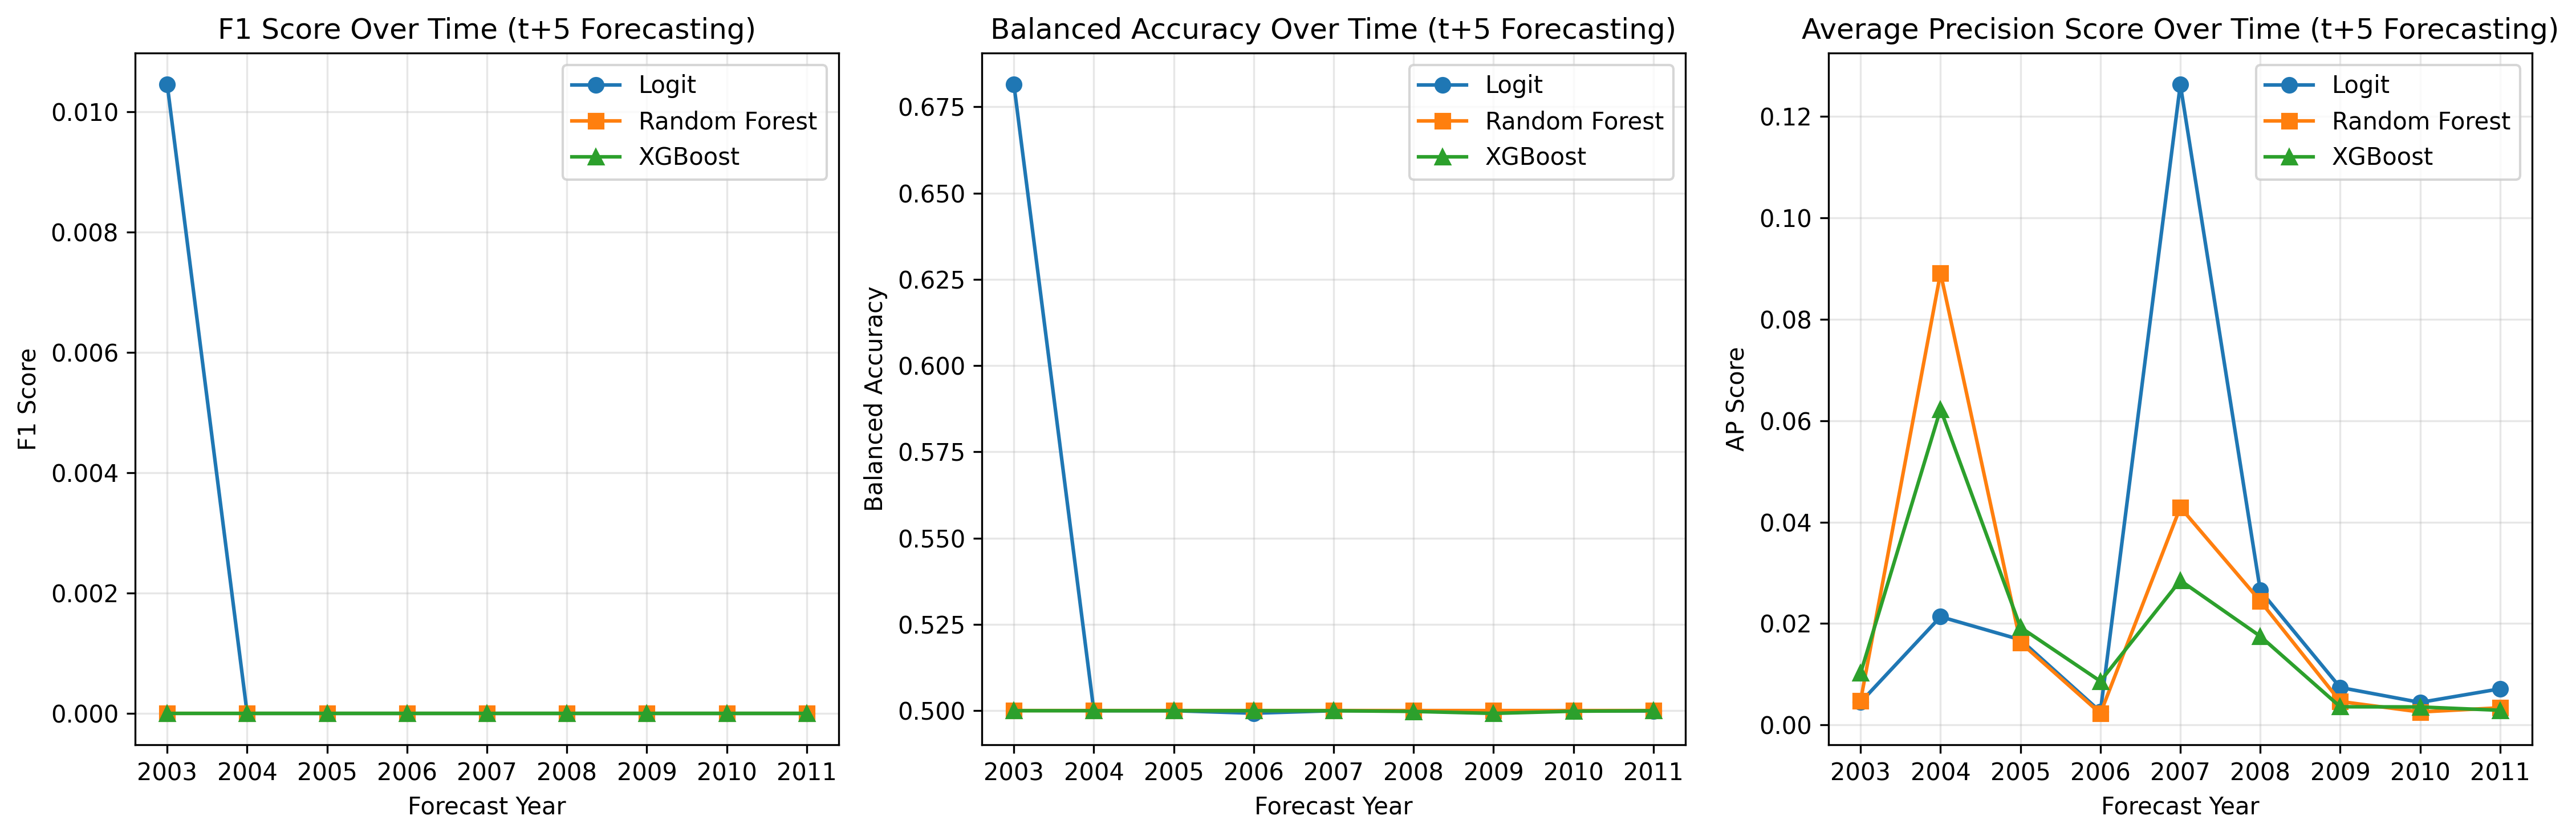

Source data for this figure (header and first rows):
year, logit_f1, logit_balanced_acc, logit_ap_score, rf_f1, rf_balanced_acc, rf_ap_score, xgb_f1, xgb_balanced_acc, xgb_ap_score
2003, 0.01046, 0.6815, 0.004493, 0.0, 0.5, 0.00481, 0.0, 0.5, 0.01023
2004, 0.0, 0.5, 0.02135, 0.0, 0.5, 0.08912, 0.0, 0.5, 0.06225
2005, 0.0, 0.5, 0.01681, 0.0, 0.5, 0.01627, 0.0, 0.5, 0.01926
2006, 0.0, 0.4993, 0.002638, 0.0, 0.5, 0.00229, 0.0, 0.5, 0.008634
2007, 0.0, 0.5, 0.1263, 0.0, 0.5, 0.04291, 0.0, 0.5, 0.02849
2008, 0.0, 0.5, 0.02652, 0.0, 0.5, 0.02444, 0.0, 0.4998, 0.0175
2009, 0.0, 0.4999, 0.007399, 0.0, 0.5, 0.004643, 0.0, 0.4992, 0.003597
2010, 0.0, 0.4999, 0.004457, 0.0, 0.5, 0.002573, 0.0, 0.4999, 0.003564
2011, 0.0, 0.4999, 0.007133, 0.0, 0.5, 0.003398, 0.0, 0.5, 0.002907
